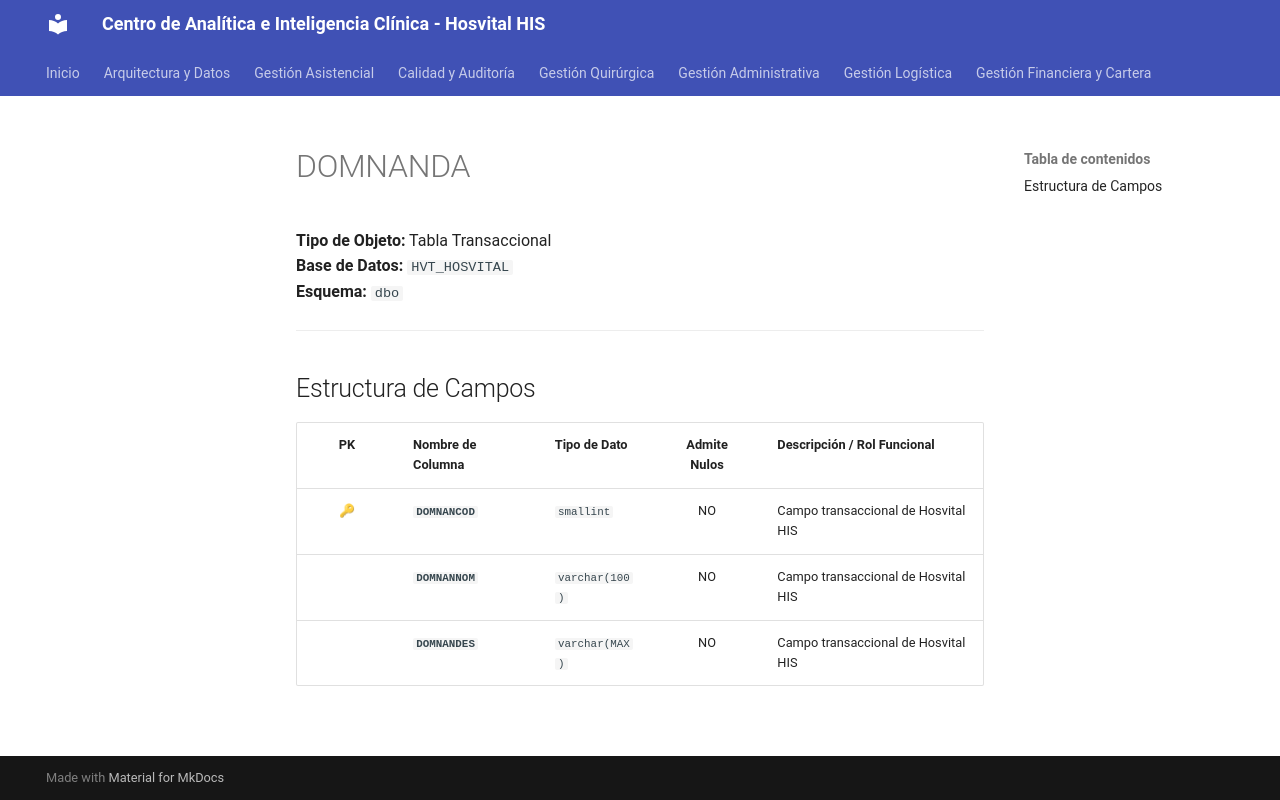

repository: SoporteSaludtech/superset-docs · page: diccionario-general/DOMNANDA/index.html · generator: mkdocs

# DOMNANDA

**Tipo de Objeto:** Tabla Transaccional  
**Base de Datos:** `HVT_HOSVITAL`  
**Esquema:** `dbo`

---

## Estructura de Campos

| PK | Nombre de Columna | Tipo de Dato | Admite Nulos | Descripción / Rol Funcional |
| :-: | :--- | :--- | :-: | :--- |
| 🔑 | **`DOMNANCOD`** | `smallint` | NO | Campo transaccional de Hosvital HIS |
|  | **`DOMNANNOM`** | `varchar(100)` | NO | Campo transaccional de Hosvital HIS |
|  | **`DOMNANDES`** | `varchar(MAX)` | NO | Campo transaccional de Hosvital HIS |
